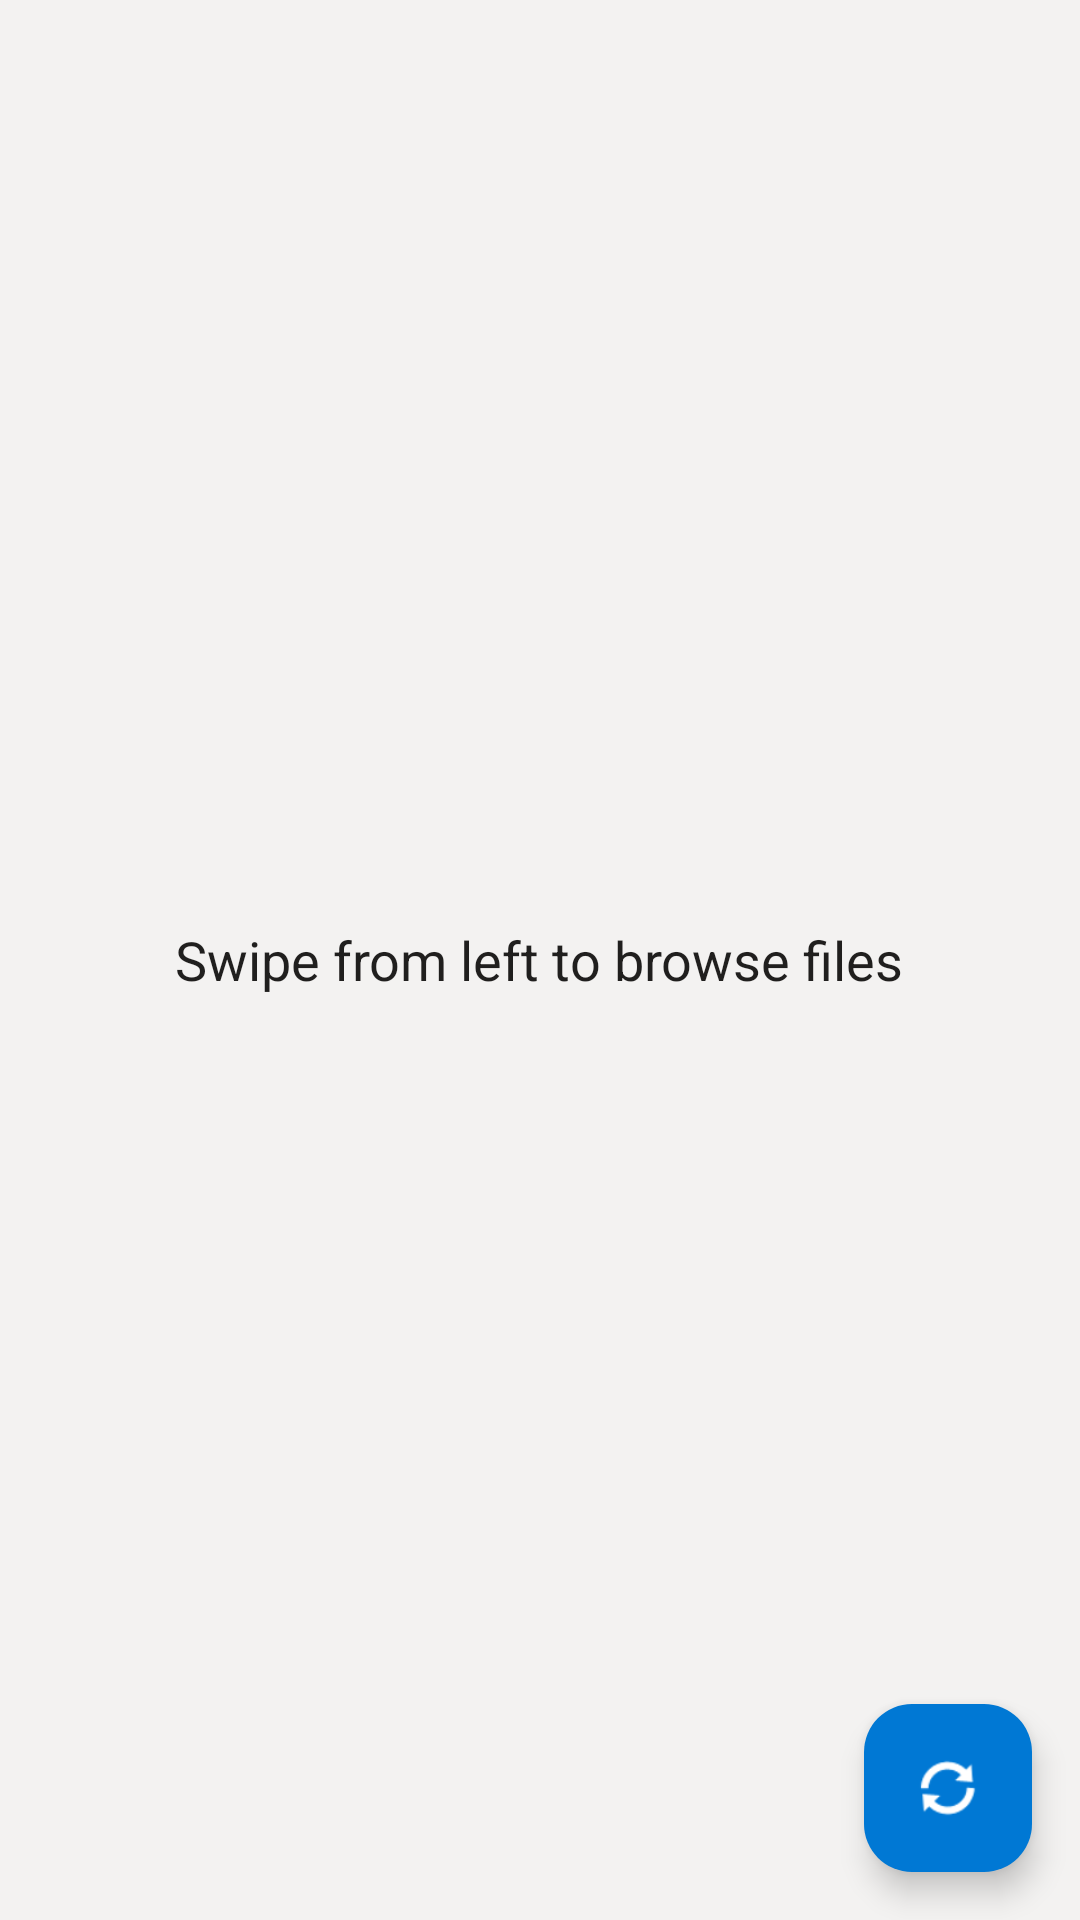

Layout XML and referenced resources for this Android screen:
<!-- AndroidManifest.xml: application theme Theme.ObsidianClient -->
<!-- res/layout/activity_main.xml -->
<?xml version="1.0" encoding="utf-8"?>
<androidx.drawerlayout.widget.DrawerLayout
    xmlns:android="http://schemas.android.com/apk/res/android"
    xmlns:app="http://schemas.android.com/apk/res-auto"
    xmlns:tools="http://schemas.android.com/tools"
    android:id="@+id/drawer_layout"
    android:layout_width="match_parent"
    android:layout_height="match_parent"
    tools:openDrawer="start">

    
    <androidx.coordinatorlayout.widget.CoordinatorLayout
        android:layout_width="match_parent"
        android:layout_height="match_parent"
        android:background="@color/ms_grey_bg">

        <FrameLayout
            android:id="@+id/fragment_container"
            android:layout_width="match_parent"
            android:layout_height="match_parent" />

        <TextView
            android:id="@+id/tv_placeholder"
            android:layout_width="wrap_content"
            android:layout_height="wrap_content"
            android:layout_gravity="center"
            android:text="Swipe from left to browse files"
            android:textSize="18sp"
            android:textColor="@color/black"
            android:visibility="visible" />

        <com.google.android.material.floatingactionbutton.FloatingActionButton
            android:id="@+id/fab_sync"
            android:layout_width="wrap_content"
            android:layout_height="wrap_content"
            android:layout_gravity="bottom|end"
            android:layout_margin="16dp"
            android:src="@android:drawable/ic_popup_sync"
            app:backgroundTint="@color/ms_blue"
            app:tint="@color/white" />

    </androidx.coordinatorlayout.widget.CoordinatorLayout>

    
    <LinearLayout
        android:id="@+id/sidebar"
        android:layout_width="300dp"
        android:layout_height="match_parent"
        android:layout_gravity="start"
        android:background="#FFFFFF"
        android:orientation="vertical">

        <TextView
            android:layout_width="match_parent"
            android:layout_height="56dp"
            android:background="@color/ms_blue"
            android:gravity="center_vertical"
            android:paddingStart="16dp"
            android:text="Explorer"
            android:textColor="#FFFFFF"
            android:textSize="20sp"
            android:textStyle="bold" />

        <androidx.recyclerview.widget.RecyclerView
            android:id="@+id/recycler_view_tree"
            android:layout_width="match_parent"
            android:layout_height="match_parent" />

    </LinearLayout>

</androidx.drawerlayout.widget.DrawerLayout>
<!-- resources referenced by this layout -->
<resources>
  <color name="black">#201F1E</color>
  <color name="ms_blue">#0078D4</color>
  <color name="ms_grey_bg">#F3F2F1</color>
  <color name="white">#FFFFFF</color>
  <style name="Theme.ObsidianClient" parent="Theme.Material3.DayNight.NoActionBar">
          <item name="colorPrimary">@color/ms_blue</item>
          <item name="colorPrimaryVariant">@color/ms_blue_dark</item>
          <item name="colorOnPrimary">@color/white</item>
          <item name="android:windowBackground">@color/ms_grey_bg</item>
          <item name="android:statusBarColor">@color/ms_blue</item>
      </style>
  <color name="ms_blue_dark">#005A9E</color>
</resources>
